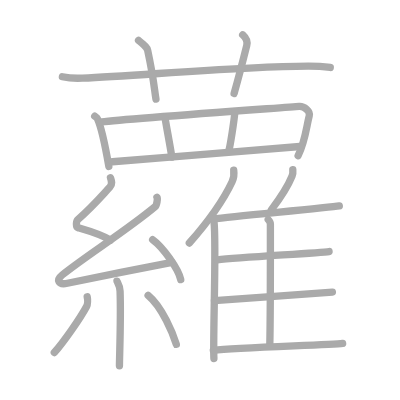
t = 0.00 s
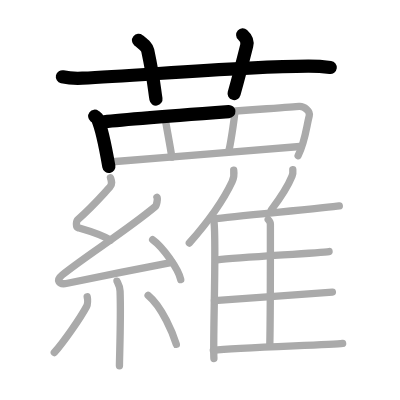
t = 4.50 s
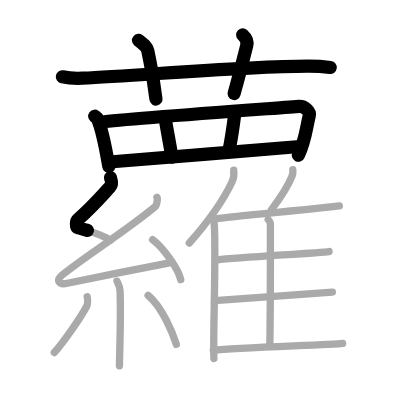
t = 8.75 s
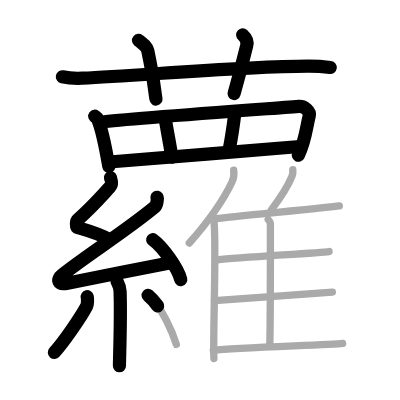
t = 13.25 s
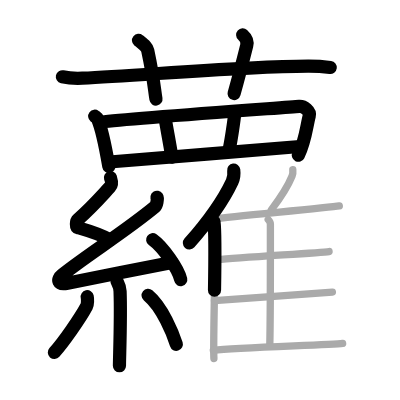
t = 15.50 s
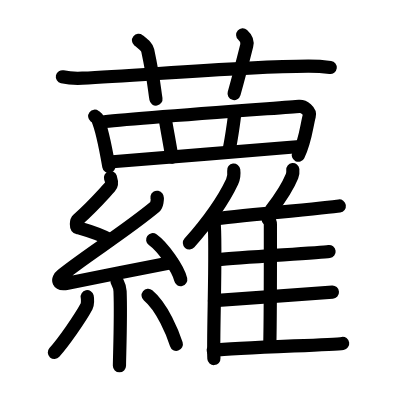
t = 22.00 s

The animated SVG that drew these frames (rendered in a browser with its animation timeline set to each time). Animation: 22 SMIL elements (animate=22); one cycle of 22.00 s.

<?xml version="1.0" standalone="no"?>
<!DOCTYPE svg PUBLIC "-//W3C//DTD SVG 1.1//EN"   "http://www.w3.org/Graphics/SVG/1.1/DTD/svg11.dtd">
<svg width="400px" height="400px"  version="1.1" xmlns="http://www.w3.org/2000/svg">
  <defs>
    <marker id="Triangle" viewBox="0 0 10 10" refX="0" refY="5" markerUnits="strokeWidth" markerWidth="3" style="stroke-opacity:0%;fill:#aaaaaa;" markerHeight="2" orient="auto">
      <path d="M 0 0 L 10 5 L 0 10 z" />
    </marker>
    
    <marker id="Arrow" viewBox="0 0 10 10" refX="5" refY="5" markerUnits="strokeWidth" markerWidth="1.8" style="stroke-opacity:0%;fill:#770000;" markerHeight="2" orient="auto">
      <path d="M 0 4 L 6 4 L 4 1 L 10 5 L 4 9 L 6 6 L 0 6 z" />
        <circle cx="5" cy="5" r="5" />
      </marker>
    
    <marker id="TriangleRed" viewBox="0 0 10 10" refX="0" refY="5" markerUnits="strokeWidth" markerWidth="3" style="stroke-opacity:0%;fill:#CC0000;" markerHeight="2" orient="auto">
      <path d="M 0 0 L 10 5 L 0 10 z" />
    </marker>
    
    <marker id="ArrowRed" viewBox="0 0 10 10" refX="5" refY="5" markerUnits="strokeWidth" markerWidth="1.8" style="stroke-opacity:0%;fill:#CC0000;" markerHeight="2" orient="auto">
      <path d="M 0 4 L 6 4 L 4 1 L 10 5 L 4 9 L 6 6 L 0 6 z" />
        <circle cx="5" cy="5" r="5" />
      </marker>
    
  </defs>
  
  <path style="fill:#ffffff; fill-opacity:100%; fill-rule:evenodd; stroke-width:0;" d="M 0 0 L 400px 0 L 400px 400px L 0 400px L 0 0" />

  <g transform="scale(3.6697247706422 3.6697247706422)">
<path style="fill:none; fill-opacity:0%; fill-rule:evenodd; stroke:#aaaaaa; stroke-opacity:100%; stroke-width: 1.5pt; stroke-linejoin:round; stroke-linecap:round;" d="M17 20.92c1.73 0.38 3.73 0.46 5.46 0.38c15.86-0.7 43.22-3.24 61.5-3.29c2.88-0.01 4.6 0.18 6.04 0.37"></path>
<path style="fill:none; fill-opacity:0%; fill-rule:evenodd; stroke:#aaaaaa; stroke-opacity:100%; stroke-width: 1.5pt; stroke-linejoin:round; stroke-linecap:round;" d="M37.75 11c1.75 1.43 2.31 1.87 2.5 2.75C42 22 42 24 42.5 27"></path>
<path style="fill:none; fill-opacity:0%; fill-rule:evenodd; stroke:#aaaaaa; stroke-opacity:100%; stroke-width: 1.5pt; stroke-linejoin:round; stroke-linecap:round;" d="M66.13 9.5c0.83 0.74 1.38 1.86 1.1 2.94c-0.83 3.31-2.25 8.83-3.44 13.06"></path>
<path style="fill:none; fill-opacity:0%; fill-rule:evenodd; stroke:#aaaaaa; stroke-opacity:100%; stroke-width: 1.5pt; stroke-linejoin:round; stroke-linecap:round;" d="M25.81 31.66c0.31 0.24 0.63 0.43 0.76 0.73c1.07 2.33 2.36 8.77 3.09 12.96"></path>
<path style="fill:none; fill-opacity:0%; fill-rule:evenodd; stroke:#aaaaaa; stroke-opacity:100%; stroke-width: 1.5pt; stroke-linejoin:round; stroke-linecap:round;" d="M27.74 33.24c6.81-0.91 50.14-3.95 53.77-4.26c1.32-0.11 3.12 1.29 2.76 2.6c-0.74 2.74-1.06 6.93-3.03 10.84"></path>
<path style="fill:none; fill-opacity:0%; fill-rule:evenodd; stroke:#aaaaaa; stroke-opacity:100%; stroke-width: 1.5pt; stroke-linejoin:round; stroke-linecap:round;" d="M44.95 31.94c0.21 1.55 1.66 9.13 1.87 10.88"></path>
<path style="fill:none; fill-opacity:0%; fill-rule:evenodd; stroke:#aaaaaa; stroke-opacity:100%; stroke-width: 1.5pt; stroke-linejoin:round; stroke-linecap:round;" d="M64.01 30.47c-0.21 2.52-1.25 9.13-1.66 10.68"></path>
<path style="fill:none; fill-opacity:0%; fill-rule:evenodd; stroke:#aaaaaa; stroke-opacity:100%; stroke-width: 1.5pt; stroke-linejoin:round; stroke-linecap:round;" d="M30.64 44.07c4.25-0.35 45.24-3.61 51.08-4.14"></path>
<path style="fill:none; fill-opacity:0%; fill-rule:evenodd; stroke:#aaaaaa; stroke-opacity:100%; stroke-width: 1.5pt; stroke-linejoin:round; stroke-linecap:round;" d="M30.1 48.42c0.3 0.9 0.61 1.73-0.15 2.55c-2.56 2.76-4.75 5.36-8.7 8.82c-0.55 0.48-0.59 2.08 0 2.25c3.12 0.9 6.18 1.75 8.86 3.4"></path>
<path style="fill:none; fill-opacity:0%; fill-rule:evenodd; stroke:#aaaaaa; stroke-opacity:100%; stroke-width: 1.5pt; stroke-linejoin:round; stroke-linecap:round;" d="M42.78 53.75c0.26 0.39-0.09 2.23-0.5 2.57C34.25 63 23.86 69.4 16.94 74.94c-1.59 1.27-1.19 2.81 1.43 2.24c4.36-0.95 22.95-4.62 28.51-5.66"></path>
<path style="fill:none; fill-opacity:0%; fill-rule:evenodd; stroke:#aaaaaa; stroke-opacity:100%; stroke-width: 1.5pt; stroke-linejoin:round; stroke-linecap:round;" d="M41.6 65.32c2.7 1.92 6.98 7.88 7.65 10.87"></path>
<path style="fill:none; fill-opacity:0%; fill-rule:evenodd; stroke:#aaaaaa; stroke-opacity:100%; stroke-width: 1.5pt; stroke-linejoin:round; stroke-linecap:round;" d="M31.88 76.61c0.06 0.24 0.79 1.24 0.84 2.74c0.27 7.24-0.17 17.85-0.17 20.32"></path>
<path style="fill:none; fill-opacity:0%; fill-rule:evenodd; stroke:#aaaaaa; stroke-opacity:100%; stroke-width: 1.5pt; stroke-linejoin:round; stroke-linecap:round;" d="M23.76 80.86c0.15 0.71 0.13 2.12-0.15 2.62c-1.79 3.33-6.27 9.74-8.81 12.59"></path>
<path style="fill:none; fill-opacity:0%; fill-rule:evenodd; stroke:#aaaaaa; stroke-opacity:100%; stroke-width: 1.5pt; stroke-linejoin:round; stroke-linecap:round;" d="M40.36 80.48c3.85 3.16 6.8 10.49 7.69 13.35"></path>
<path style="fill:none; fill-opacity:0%; fill-rule:evenodd; stroke:#aaaaaa; stroke-opacity:100%; stroke-width: 1.5pt; stroke-linejoin:round; stroke-linecap:round;" d="M63.69 46.36c0.13 1-0.04 2.31-0.44 3.16c-2.56 5.45-5.8 10.07-11.66 16.71"></path>
<path style="fill:none; fill-opacity:0%; fill-rule:evenodd; stroke:#aaaaaa; stroke-opacity:100%; stroke-width: 1.5pt; stroke-linejoin:round; stroke-linecap:round;" d="M58.31 60.42c0.72 5.58-0.34 32.38-0.02 37.28"></path>
<path style="fill:none; fill-opacity:0%; fill-rule:evenodd; stroke:#aaaaaa; stroke-opacity:100%; stroke-width: 1.5pt; stroke-linejoin:round; stroke-linecap:round;" d="M79.79 46.22c0.06 0.56-0.02 1.3-0.21 1.78c-1.24 3.08-2.81 5.45-5.65 9.19"></path>
<path style="fill:none; fill-opacity:0%; fill-rule:evenodd; stroke:#aaaaaa; stroke-opacity:100%; stroke-width: 1.5pt; stroke-linejoin:round; stroke-linecap:round;" d="M58 59.68c6.81-0.79 31.54-3.12 34.46-3.55"></path>
<path style="fill:none; fill-opacity:0%; fill-rule:evenodd; stroke:#aaaaaa; stroke-opacity:100%; stroke-width: 1.5pt; stroke-linejoin:round; stroke-linecap:round;" d="M73.09 59.83c0.33 0.31 0.59 0.74 0.59 1.28c0 5.49 0.04 24.3-0.16 32.95"></path>
<path style="fill:none; fill-opacity:0%; fill-rule:evenodd; stroke:#aaaaaa; stroke-opacity:100%; stroke-width: 1.5pt; stroke-linejoin:round; stroke-linecap:round;" d="M59.22 70.79c6.42-0.66 27.7-1.88 30.45-2.24"></path>
<path style="fill:none; fill-opacity:0%; fill-rule:evenodd; stroke:#aaaaaa; stroke-opacity:100%; stroke-width: 1.5pt; stroke-linejoin:round; stroke-linecap:round;" d="M58.44 81.94c6.78-0.56 29.23-2.04 32.14-2.34"></path>
<path style="fill:none; fill-opacity:0%; fill-rule:evenodd; stroke:#aaaaaa; stroke-opacity:100%; stroke-width: 1.5pt; stroke-linejoin:round; stroke-linecap:round;" d="M58.13 95.48c6.81-0.8 32.32-1.47 35.24-1.9"></path>

<path style="fill:none; fill-opacity:0%; fill-rule:evenodd; stroke:#000000; stroke-opacity:100%; stroke-width: 2.7pt; stroke-linejoin:round; stroke-linecap:round;" d="M17 20.92c1.73 0.38 3.73 0.46 5.46 0.38c15.86-0.7 43.22-3.24 61.5-3.29c2.88-0.01 4.6 0.18 6.04 0.37" pathLength="100" stroke-dashoffset="100" stroke-dasharray="100 105"><animate id="dashAnim1" attributeName="stroke-dashoffset" from="100" to="0" dur="1s" calcMode="linear" fill="freeze"/></path>
<path style="fill:none; fill-opacity:0%; fill-rule:evenodd; stroke:#000000; stroke-opacity:100%; stroke-width: 2.7pt; stroke-linejoin:round; stroke-linecap:round;" d="M37.75 11c1.75 1.43 2.31 1.87 2.5 2.75C42 22 42 24 42.5 27" pathLength="100" stroke-dashoffset="100" stroke-dasharray="100 105"><animate id="dashAnim2" attributeName="stroke-dashoffset" from="100" to="0" dur="1s" calcMode="linear" begin="dashAnim1.end" fill="freeze"/></path>
<path style="fill:none; fill-opacity:0%; fill-rule:evenodd; stroke:#000000; stroke-opacity:100%; stroke-width: 2.7pt; stroke-linejoin:round; stroke-linecap:round;" d="M66.13 9.5c0.83 0.74 1.38 1.86 1.1 2.94c-0.83 3.31-2.25 8.83-3.44 13.06" pathLength="100" stroke-dashoffset="100" stroke-dasharray="100 105"><animate id="dashAnim3" attributeName="stroke-dashoffset" from="100" to="0" dur="1s" calcMode="linear" begin="dashAnim2.end" fill="freeze"/></path>
<path style="fill:none; fill-opacity:0%; fill-rule:evenodd; stroke:#000000; stroke-opacity:100%; stroke-width: 2.7pt; stroke-linejoin:round; stroke-linecap:round;" d="M25.81 31.66c0.31 0.24 0.63 0.43 0.76 0.73c1.07 2.33 2.36 8.77 3.09 12.96" pathLength="100" stroke-dashoffset="100" stroke-dasharray="100 105"><animate id="dashAnim4" attributeName="stroke-dashoffset" from="100" to="0" dur="1s" calcMode="linear" begin="dashAnim3.end" fill="freeze"/></path>
<path style="fill:none; fill-opacity:0%; fill-rule:evenodd; stroke:#000000; stroke-opacity:100%; stroke-width: 2.7pt; stroke-linejoin:round; stroke-linecap:round;" d="M27.74 33.24c6.81-0.91 50.14-3.95 53.77-4.26c1.32-0.11 3.12 1.29 2.76 2.6c-0.74 2.74-1.06 6.93-3.03 10.84" pathLength="100" stroke-dashoffset="100" stroke-dasharray="100 105"><animate id="dashAnim5" attributeName="stroke-dashoffset" from="100" to="0" dur="1s" calcMode="linear" begin="dashAnim4.end" fill="freeze"/></path>
<path style="fill:none; fill-opacity:0%; fill-rule:evenodd; stroke:#000000; stroke-opacity:100%; stroke-width: 2.7pt; stroke-linejoin:round; stroke-linecap:round;" d="M44.95 31.94c0.21 1.55 1.66 9.13 1.87 10.88" pathLength="100" stroke-dashoffset="100" stroke-dasharray="100 105"><animate id="dashAnim6" attributeName="stroke-dashoffset" from="100" to="0" dur="1s" calcMode="linear" begin="dashAnim5.end" fill="freeze"/></path>
<path style="fill:none; fill-opacity:0%; fill-rule:evenodd; stroke:#000000; stroke-opacity:100%; stroke-width: 2.7pt; stroke-linejoin:round; stroke-linecap:round;" d="M64.01 30.47c-0.21 2.52-1.25 9.13-1.66 10.68" pathLength="100" stroke-dashoffset="100" stroke-dasharray="100 105"><animate id="dashAnim7" attributeName="stroke-dashoffset" from="100" to="0" dur="1s" calcMode="linear" begin="dashAnim6.end" fill="freeze"/></path>
<path style="fill:none; fill-opacity:0%; fill-rule:evenodd; stroke:#000000; stroke-opacity:100%; stroke-width: 2.7pt; stroke-linejoin:round; stroke-linecap:round;" d="M30.64 44.07c4.25-0.35 45.24-3.61 51.08-4.14" pathLength="100" stroke-dashoffset="100" stroke-dasharray="100 105"><animate id="dashAnim8" attributeName="stroke-dashoffset" from="100" to="0" dur="1s" calcMode="linear" begin="dashAnim7.end" fill="freeze"/></path>
<path style="fill:none; fill-opacity:0%; fill-rule:evenodd; stroke:#000000; stroke-opacity:100%; stroke-width: 2.7pt; stroke-linejoin:round; stroke-linecap:round;" d="M30.1 48.42c0.3 0.9 0.61 1.73-0.15 2.55c-2.56 2.76-4.75 5.36-8.7 8.82c-0.55 0.48-0.59 2.08 0 2.25c3.12 0.9 6.18 1.75 8.86 3.4" pathLength="100" stroke-dashoffset="100" stroke-dasharray="100 105"><animate id="dashAnim9" attributeName="stroke-dashoffset" from="100" to="0" dur="1s" calcMode="linear" begin="dashAnim8.end" fill="freeze"/></path>
<path style="fill:none; fill-opacity:0%; fill-rule:evenodd; stroke:#000000; stroke-opacity:100%; stroke-width: 2.7pt; stroke-linejoin:round; stroke-linecap:round;" d="M42.78 53.75c0.26 0.39-0.09 2.23-0.5 2.57C34.25 63 23.86 69.4 16.94 74.94c-1.59 1.27-1.19 2.81 1.43 2.24c4.36-0.95 22.95-4.62 28.51-5.66" pathLength="100" stroke-dashoffset="100" stroke-dasharray="100 105"><animate id="dashAnim10" attributeName="stroke-dashoffset" from="100" to="0" dur="1s" calcMode="linear" begin="dashAnim9.end" fill="freeze"/></path>
<path style="fill:none; fill-opacity:0%; fill-rule:evenodd; stroke:#000000; stroke-opacity:100%; stroke-width: 2.7pt; stroke-linejoin:round; stroke-linecap:round;" d="M41.6 65.32c2.7 1.92 6.98 7.88 7.65 10.87" pathLength="100" stroke-dashoffset="100" stroke-dasharray="100 105"><animate id="dashAnim11" attributeName="stroke-dashoffset" from="100" to="0" dur="1s" calcMode="linear" begin="dashAnim10.end" fill="freeze"/></path>
<path style="fill:none; fill-opacity:0%; fill-rule:evenodd; stroke:#000000; stroke-opacity:100%; stroke-width: 2.7pt; stroke-linejoin:round; stroke-linecap:round;" d="M31.88 76.61c0.06 0.24 0.79 1.24 0.84 2.74c0.27 7.24-0.17 17.85-0.17 20.32" pathLength="100" stroke-dashoffset="100" stroke-dasharray="100 105"><animate id="dashAnim12" attributeName="stroke-dashoffset" from="100" to="0" dur="1s" calcMode="linear" begin="dashAnim11.end" fill="freeze"/></path>
<path style="fill:none; fill-opacity:0%; fill-rule:evenodd; stroke:#000000; stroke-opacity:100%; stroke-width: 2.7pt; stroke-linejoin:round; stroke-linecap:round;" d="M23.76 80.86c0.15 0.71 0.13 2.12-0.15 2.62c-1.79 3.33-6.27 9.74-8.81 12.59" pathLength="100" stroke-dashoffset="100" stroke-dasharray="100 105"><animate id="dashAnim13" attributeName="stroke-dashoffset" from="100" to="0" dur="1s" calcMode="linear" begin="dashAnim12.end" fill="freeze"/></path>
<path style="fill:none; fill-opacity:0%; fill-rule:evenodd; stroke:#000000; stroke-opacity:100%; stroke-width: 2.7pt; stroke-linejoin:round; stroke-linecap:round;" d="M40.36 80.48c3.85 3.16 6.8 10.49 7.69 13.35" pathLength="100" stroke-dashoffset="100" stroke-dasharray="100 105"><animate id="dashAnim14" attributeName="stroke-dashoffset" from="100" to="0" dur="1s" calcMode="linear" begin="dashAnim13.end" fill="freeze"/></path>
<path style="fill:none; fill-opacity:0%; fill-rule:evenodd; stroke:#000000; stroke-opacity:100%; stroke-width: 2.7pt; stroke-linejoin:round; stroke-linecap:round;" d="M63.69 46.36c0.13 1-0.04 2.31-0.44 3.16c-2.56 5.45-5.8 10.07-11.66 16.71" pathLength="100" stroke-dashoffset="100" stroke-dasharray="100 105"><animate id="dashAnim15" attributeName="stroke-dashoffset" from="100" to="0" dur="1s" calcMode="linear" begin="dashAnim14.end" fill="freeze"/></path>
<path style="fill:none; fill-opacity:0%; fill-rule:evenodd; stroke:#000000; stroke-opacity:100%; stroke-width: 2.7pt; stroke-linejoin:round; stroke-linecap:round;" d="M58.31 60.42c0.72 5.58-0.34 32.38-0.02 37.28" pathLength="100" stroke-dashoffset="100" stroke-dasharray="100 105"><animate id="dashAnim16" attributeName="stroke-dashoffset" from="100" to="0" dur="1s" calcMode="linear" begin="dashAnim15.end" fill="freeze"/></path>
<path style="fill:none; fill-opacity:0%; fill-rule:evenodd; stroke:#000000; stroke-opacity:100%; stroke-width: 2.7pt; stroke-linejoin:round; stroke-linecap:round;" d="M79.79 46.22c0.06 0.56-0.02 1.3-0.21 1.78c-1.24 3.08-2.81 5.45-5.65 9.19" pathLength="100" stroke-dashoffset="100" stroke-dasharray="100 105"><animate id="dashAnim17" attributeName="stroke-dashoffset" from="100" to="0" dur="1s" calcMode="linear" begin="dashAnim16.end" fill="freeze"/></path>
<path style="fill:none; fill-opacity:0%; fill-rule:evenodd; stroke:#000000; stroke-opacity:100%; stroke-width: 2.7pt; stroke-linejoin:round; stroke-linecap:round;" d="M58 59.68c6.81-0.79 31.54-3.12 34.46-3.55" pathLength="100" stroke-dashoffset="100" stroke-dasharray="100 105"><animate id="dashAnim18" attributeName="stroke-dashoffset" from="100" to="0" dur="1s" calcMode="linear" begin="dashAnim17.end" fill="freeze"/></path>
<path style="fill:none; fill-opacity:0%; fill-rule:evenodd; stroke:#000000; stroke-opacity:100%; stroke-width: 2.7pt; stroke-linejoin:round; stroke-linecap:round;" d="M73.09 59.83c0.33 0.31 0.59 0.74 0.59 1.28c0 5.49 0.04 24.3-0.16 32.95" pathLength="100" stroke-dashoffset="100" stroke-dasharray="100 105"><animate id="dashAnim19" attributeName="stroke-dashoffset" from="100" to="0" dur="1s" calcMode="linear" begin="dashAnim18.end" fill="freeze"/></path>
<path style="fill:none; fill-opacity:0%; fill-rule:evenodd; stroke:#000000; stroke-opacity:100%; stroke-width: 2.7pt; stroke-linejoin:round; stroke-linecap:round;" d="M59.22 70.79c6.42-0.66 27.7-1.88 30.45-2.24" pathLength="100" stroke-dashoffset="100" stroke-dasharray="100 105"><animate id="dashAnim20" attributeName="stroke-dashoffset" from="100" to="0" dur="1s" calcMode="linear" begin="dashAnim19.end" fill="freeze"/></path>
<path style="fill:none; fill-opacity:0%; fill-rule:evenodd; stroke:#000000; stroke-opacity:100%; stroke-width: 2.7pt; stroke-linejoin:round; stroke-linecap:round;" d="M58.44 81.94c6.78-0.56 29.23-2.04 32.14-2.34" pathLength="100" stroke-dashoffset="100" stroke-dasharray="100 105"><animate id="dashAnim21" attributeName="stroke-dashoffset" from="100" to="0" dur="1s" calcMode="linear" begin="dashAnim20.end" fill="freeze"/></path>
<path style="fill:none; fill-opacity:0%; fill-rule:evenodd; stroke:#000000; stroke-opacity:100%; stroke-width: 2.7pt; stroke-linejoin:round; stroke-linecap:round;" d="M58.13 95.48c6.81-0.8 32.32-1.47 35.24-1.9" pathLength="100" stroke-dashoffset="100" stroke-dasharray="100 105"><animate id="dashAnim22" attributeName="stroke-dashoffset" from="100" to="0" dur="1s" calcMode="linear" begin="dashAnim21.end" fill="freeze"/></path>

</g>

</svg>  
          
